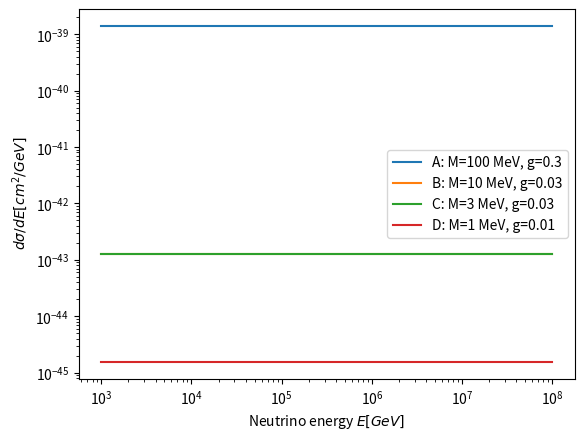

Source code (Python):
from __future__ import division
import numpy as np
import scipy.integrate as integrate
from scipy.integrate import solve_ivp
import matplotlib.pyplot as plt

Es=np.power(10., np.linspace(3.,8., 600)) #GeV
Es=np.append(Es, [5e3,  4.5e4, 5e5, 5e7 ])
Es=np.sort(Es)

def L0(E, k=1, gamma=2, E_max=1.0e7):
    return k*np.power(E,-gamma)*np.exp(-E/E_max)

def W(z, rho=5e-5, a=3.4 , b=-0.3 , c=-3.5 , B=5000 , C=9 , eta=-10 , LH=3.89e3, OM=0.3089, OL=0.6911):
	return ((1+z)**(a*eta)+((1+z)/B)**(b*eta)+((1+z)/C)**(c*eta))**(1/eta)

def L(z,E):
    return W(z)*L0(E)

def H(z, H0=70*1e5/3.085677581e24, OM=0.3089, OL=0.6911):
    return H0*np.sqrt(OM*(1.+z)**3. + OL)

#Free streaming case
def fun(z, E, n):
    return (H(z)*n+L(z,E))/(-(1+z)*H(z))

ns=np.array([])

#Free streaming case
for E in Es:
    sol=solve_ivp(fun=lambda z, n: fun(z,E,n),t_span=[4, 0], y0=[4, 0], rtol=1e-8, atol=1e-8)

    ns=np.append(ns,sol.y[1,-1]) #cm^-3*GeV^-1

c=299792458*100  # cm/s
J=ns*c/(4*np.pi)  # cm^-2*GeV^-1*s^-1*sr^-1
flux=Es**2*J  # cm^-2*GeV*s^-1*sr^-1
Nflux=flux/max(flux)   # 10^-8 cm^-2*GeV^2*s^-1*sr^-1

#Free streaming
def F(z, E, n):  # cm^-3*GeV^-1*s^-1
    return (H(z)*n+L(z,E))

#Attenuation
def sigma(E, g, M, m):  # cm^2
    return (g**4/(4*np.pi))*(2*E*m)/((2*E*m-M**2)**2+((M**4*g**4)/(16*np.pi**2)))* 0.389376e-27

def A(z, E, n, g, M, m): # cm^-3*GeV^-1*s^-1
    return c*56*(1+z)**3*sigma(E, g, M, m)*n

#Regeneration
def theta(a, b):
    z=np.array([])
    for i in np.arange(a.size):
        if a[i]-b >= 0:
            z=np.append(z,1) 
        else: 
            z=np.append(z,0)
    return z
        
    
def E_min(Ep, m=1e-10):
    return (m*Ep)/(2*Ep+m)
#
def dsigma(Ep, E, g, M, m): 
    return sigma(Ep, g, M, m)*(1-theta(E,Ep))/(Ep-E_min(Ep))*theta(E,E_min(Ep))
    
    
#def dsigma(E, g, M, m):  # cm^2/GeV
#    return (g**4/(4*np.pi))*(-8*E**2*m**3+2*m*M**4+((g**4*M**4*m)/(8*np.pi**2)))/(((2*E*m-M**2)**2+((M**4*g**4)/(16*np.pi**2)))**2)*0.389376e-27 \
#             + (g**4/(4*np.pi))*(8*(Ep-E)**2*m**3-2*m*M**4-(g**4*M**4*m/(8*np.pi**2)))/(((2*(Ep-E)*m-M**2)**2+M**4*g**4/(16*np.pi**2))**2)*0.389376e-27
        
#def dsigma2(Ep, E, g, M, m):
#    return (g**4/(4*np.pi))*(8*(Ep-E)**2*m**3-2*m*M**4-(g**4*M**4*m/(8*np.pi**2)))/(((2*(Ep-E)*m-M**2)**2+M**4*g**4/(16*np.pi**2))**2)*0.389376e-27
#
    
def IEn(E, n, g, M, m):
    ints = np.zeros(n.size)
    def integrand(x, E, n, g, M, m):
        return n*dsigma(x, E, g, M, m)
    for i in np.arange(n.size):
        ints[i] = integrate.quad(integrand, E, np.inf, args=(E, n[i],g,M,m))[0]
    return ints

def IEE(E, n, g, M, m):
    ints = np.zeros(E.size)
    def integrand(x, E, n, g, M, m):
        return n*dsigma(x, E, g, M, m)
    for i in np.arange(E.size):
        ints[i] = integrate.quad(integrand, E[i], np.inf, args=(E[i],n[i],g,M,m))[0]
    return ints

def R(z, E, n, g, M, m): # cm^-3*GeV^-1*s^-1
    return c*56*(1+z)**3*IEn(E, n, g, M, m)


#Interaction case
def fun_full(z, E, n, g, M, m):
    return (F(z, E, n)+R(z, E, n, g, M, m))/(-(1+z)*H(z))

def n_full(E, g, M, m):
    sol_array=np.zeros(Es.size)
    for i in np.arange(Es.size):
        print(i+1,"out of",Es.size)
        sol_array[i]=solve_ivp(fun=lambda z, n: fun_full(z, Es[i], n, g, M, m),t_span=[4, 0], y0=[4, 0], rtol=1e-6, atol=1e-6).y[1,-1]

    return sol_array

#g = 0.03
#M = 0.01
#m = 1e-10
#n = (n_full(Es, g, M, m))
#z=0
#
#Fres=F(z, Es, ns)
##print(n)
#Rres =c*56*(1+z)**3*(IEE(Es, n, g, M, m))
##print(Rres)
##Ares = A(z, Es, n, g, M, m)
##print(Ares)
#
#
#plt.loglog(Es, abs(Fres) ,  label = 'w/o interactions')
##plt.loglog(Es, L(z,Es), label='...')
#plt.loglog(Es, abs(Rres),       label = 'Regeneration')
##plt.loglog(Es, abs(Ares),              label = 'Attenuation')
#plt.show()
#plt.legend()
#plt.ylabel(' $dn/dz [GeV^{-1} cm^{-3}]$')
#plt.xlabel('Neutrino energy $E[GeV]$')
#plt.savefig('dndz.png')


#plt.figure()
#plt.plot(Es,sigma(Es,0.3,0.1, m), label='A: M=100 MeV, g=0.3')
#plt.plot(Es,sigma(Es,0.03,0.01, m), label= 'B: M=10 MeV, g=0.03')
#plt.plot(Es,sigma(Es,0.03,0.003, m) , label='C: M=3 MeV, g=0.03')
#plt.plot(Es,sigma(Es,0.01,0.001, m), label='D: M=1 MeV, g=0.01')
#plt.legend()
#plt.xscale('log')
#plt.ylabel(' $\sigma[cm^2]$')
#plt.xlabel('Neutrino energy $E[GeV]$')
#plt.yscale('log')
#plt.ylim(1e-31, 1e-20)
#plt.savefig('CrossSection.png')


#plt.figure()
#plt.plot(Es,dsigma(Es, 0.3, 0.1, 1e-10 ), label='A: M=100 MeV, g=0.3')
#plt.plot(Es,dsigma(Es, 0.03, 0.01, 1e-10 ), label='B: M=10 MeV, g=0.03')
#plt.plot(Es,dsigma(Es, 0.03, 0.003, 1e-10 ), label='C: M=3 MeV, g=0.03')
#plt.plot(Es,dsigma(Es, 0.01, 0.001, 1e-10 ), label='D: M=1 MeV, g=0.01')
#plt.legend()
#plt.xscale('log')
#plt.yscale('log')
#plt.ylabel(' $d\sigma/dE [cm^2/GeV]$')
#plt.xlabel('Neutrino energy $E[GeV]$')
#plt.ylim(1e-34, 1e-23)
#plt.savefig('DifferentialCrossSection.png')


###
plt.figure()
plt.plot(Es,dsigma(1e9,Es, 0.3, 0.1, 1e-10 ), label='A: M=100 MeV, g=0.3')
plt.plot(Es,dsigma(1e9, Es, 0.03, 0.01, 1e-10 ), label='B: M=10 MeV, g=0.03')
plt.plot(Es,dsigma(1e9, Es, 0.03, 0.003, 1e-10 ), label='C: M=3 MeV, g=0.03')
plt.plot(Es,dsigma(1e9, Es, 0.01, 0.001, 1e-10 ), label='D: M=1 MeV, g=0.01')
plt.legend()
plt.xscale('log')
plt.yscale('log')
plt.ylabel(' $d\sigma/dE [cm^2/GeV]$')
plt.xlabel('Neutrino energy $E[GeV]$')
#plt.ylim(1e-34, 1e-23)
plt.savefig('DiffCS.png')



#J_full=n_full(Es,0.03,0.01, 1e-10)*c/(4*np.pi)
#flux_full=Es**2*J_full
#Nflux_full=flux_full/max(flux)

#Free streaming case
#plt.figure()
#plt.plot(Es,Nflux)
#plt.xlabel('Neutrino energy $E[GeV]$')
#plt.ylabel('$ E^2 J \ [10^{-8}GeV \ cm^{-2} s^{-1} sr^{-1}]$')
#plt.xscale('log')
#plt.savefig('Freestreaming.png')
#
#plt.figure()
#plt.plot(Es,Nflux_full)
#plt.xlabel('Neutrino energy $E[GeV]$')
#plt.ylabel('$ E^2 J \ [10^{-8}GeV \ cm^{-2} s^{-1} sr^{-1}]$')
#plt.xscale('log')
#plt.savefig('Interactions.png')

